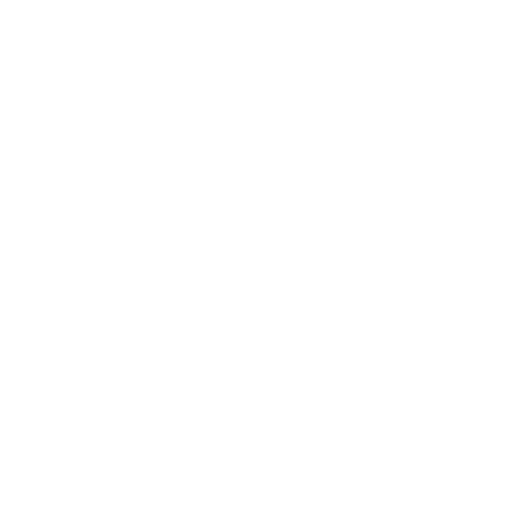
t = 0.00 s
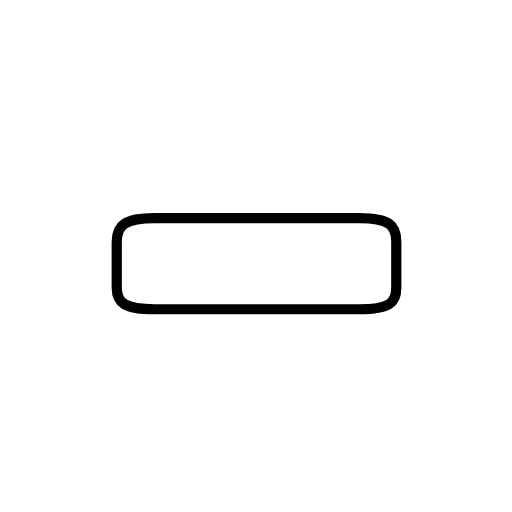
t = 2.06 s
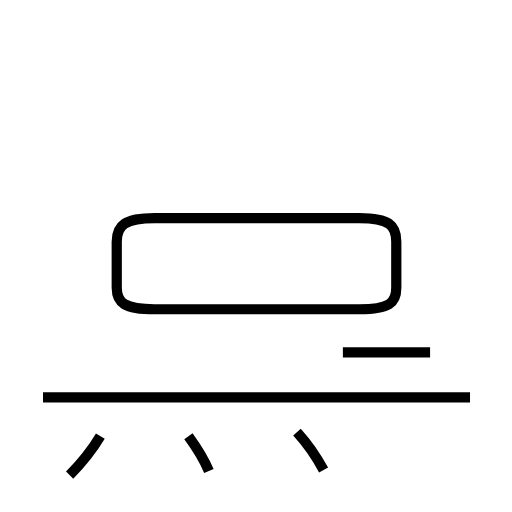
t = 3.97 s
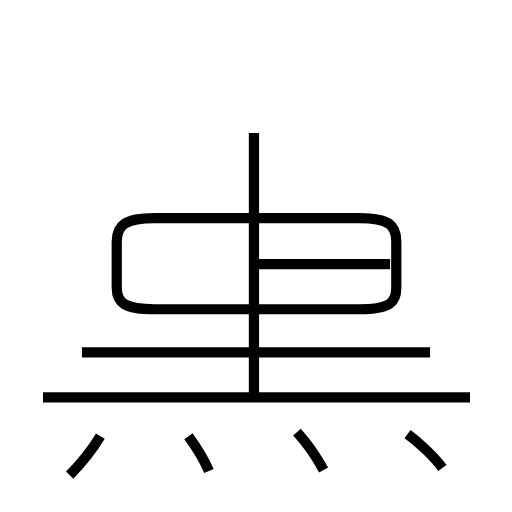
t = 6.04 s
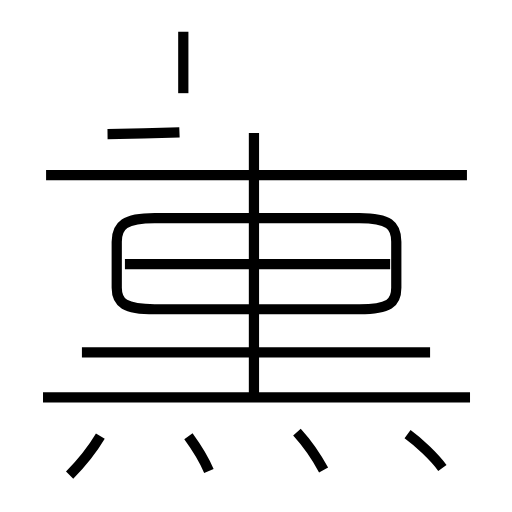
t = 8.06 s
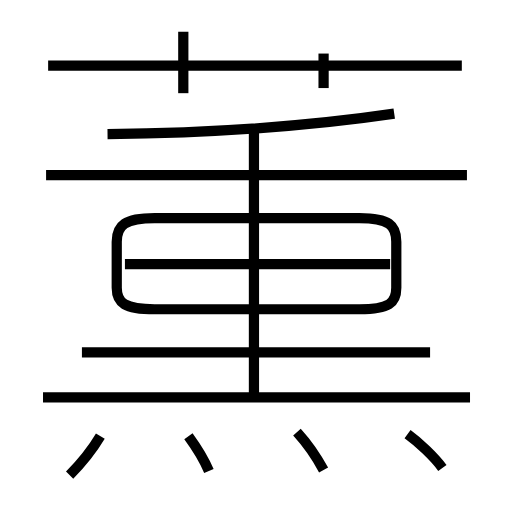
t = 10.00 s

The animated SVG that drew these frames (rendered in a browser with its animation timeline set to each time). Animation: 14 SMIL elements (animate=14); frames cover the first 10.00 s.

<?xml version='1.0' encoding='utf-8'?>
<svg viewBox="0.0 -6.0 50.0 50.0" version="1.1" xmlns="http://www.w3.org/2000/svg"><rect x="-1000" y="-1000" width="2000" height="2000" stroke="white" fill="white" /><g style="fill:none;stroke:#000000;stroke-width:1"><path d="M 15.1 -13.8 L 35.1 -13.8 C 38.0 -13.8 38.7 -14.4 38.7 -15.9 L 38.7 -20.4 C 38.7 -22.0 38.0 -22.7 35.1 -22.7 L 15.1 -22.7 C 12.2 -22.7 11.4 -22.0 11.4 -20.4 L 11.4 -15.9 C 11.4 -14.4 12.2 -13.8 15.1 -13.8 Z " transform="translate(0.0 38.0)" stroke-dasharray="68.67771492288423" stroke-dashoffset="68.67771492288423"><animate attributeName="stroke-dashoffset" from="68.67771492288423" to="0" dur="2.060331447686527s" begin="0s; anim_end.end" fill="freeze" id="anim0" /></path><path d="M 6.8 2.4 C 7.8 1.4 8.9 0.1 9.8 -1.4 " transform="translate(0.0 38.0)" stroke-dasharray="4.853355242794645" stroke-dashoffset="4.853355242794645"><animate attributeName="stroke-dashoffset" from="4.853355242794645" to="0" dur="0.14560065728383936s" begin="anim0.end" fill="freeze" id="anim1" /></path><path d="M 20.4 2.0 C 19.9 0.8 19.2 -0.3 18.4 -1.4 " transform="translate(0.0 38.0)" stroke-dasharray="3.9538222608266125" stroke-dashoffset="3.9538222608266125"><animate attributeName="stroke-dashoffset" from="3.9538222608266125" to="0" dur="0.11861466782479838s" begin="anim1.end" fill="freeze" id="anim2" /></path><path d="M 31.6 1.9 C 30.9 0.6 30.0 -0.7 29.0 -1.8 " transform="translate(0.0 38.0)" stroke-dasharray="4.533030132699305" stroke-dashoffset="4.533030132699305"><animate attributeName="stroke-dashoffset" from="4.533030132699305" to="0" dur="0.13599090398097916s" begin="anim2.end" fill="freeze" id="anim3" /></path><path d="M 45.9 -5.2 L 4.2 -5.2 " transform="translate(0.0 38.0)" stroke-dasharray="41.699999999999996" stroke-dashoffset="41.699999999999996"><animate attributeName="stroke-dashoffset" from="41.699999999999996" to="0" dur="1.251s" begin="anim3.end" fill="freeze" id="anim4" /></path><path d="M 42.0 -9.6 L 8.0 -9.6 " transform="translate(0.0 38.0)" stroke-dasharray="34.0" stroke-dashoffset="34.0"><animate attributeName="stroke-dashoffset" from="34.0" to="0" dur="1.02s" begin="anim4.end" fill="freeze" id="anim5" /></path><path d="M 43.2 1.7 C 42.4 0.6 40.9 -0.8 39.8 -1.6 " transform="translate(0.0 38.0)" stroke-dasharray="4.75338071453634" stroke-dashoffset="4.75338071453634"><animate attributeName="stroke-dashoffset" from="4.75338071453634" to="0" dur="0.1426014214360902s" begin="anim5.end" fill="freeze" id="anim6" /></path><path d="M 24.8 -5.0 L 24.8 -31.0 " transform="translate(0.0 38.0)" stroke-dasharray="26.0" stroke-dashoffset="26.0"><animate attributeName="stroke-dashoffset" from="26.0" to="0" dur="0.78s" begin="anim6.end" fill="freeze" id="anim7" /></path><path d="M 38.1 -18.2 L 12.2 -18.2 " transform="translate(0.0 38.0)" stroke-dasharray="25.900000000000002" stroke-dashoffset="25.900000000000002"><animate attributeName="stroke-dashoffset" from="25.900000000000002" to="0" dur="0.777s" begin="anim7.end" fill="freeze" id="anim8" /></path><path d="M 45.6 -26.9 L 4.5 -26.9 " transform="translate(0.0 38.0)" stroke-dasharray="41.1" stroke-dashoffset="41.1"><animate attributeName="stroke-dashoffset" from="41.1" to="0" dur="1.233s" begin="anim8.end" fill="freeze" id="anim9" /></path><path d="M 17.9 -34.9 L 17.9 -40.9 " transform="translate(0.0 38.0)" stroke-dasharray="6.0" stroke-dashoffset="6.0"><animate attributeName="stroke-dashoffset" from="6.0" to="0" dur="0.18s" begin="anim9.end" fill="freeze" id="anim10" /></path><path d="M 10.5 -30.9 C 19.9 -31.0 29.7 -31.6 38.5 -32.9 " transform="translate(0.0 38.0)" stroke-dasharray="28.09218747518094" stroke-dashoffset="28.09218747518094"><animate attributeName="stroke-dashoffset" from="28.09218747518094" to="0" dur="0.8427656242554281s" begin="anim10.end" fill="freeze" id="anim11" /></path><path d="M 45.1 -37.6 L 4.7 -37.6 " transform="translate(0.0 38.0)" stroke-dasharray="40.4" stroke-dashoffset="40.4"><animate attributeName="stroke-dashoffset" from="40.4" to="0" dur="1.212s" begin="anim11.end" fill="freeze" id="anim12" /></path><path d="M 31.6 -35.4 L 31.6 -40.9" transform="translate(0.0 38.0)" stroke-dasharray="5.5" stroke-dashoffset="5.5"><animate attributeName="stroke-dashoffset" from="5.5" to="0" dur="0.16499999999999998s" begin="anim12.end" fill="freeze" id="anim_end" /></path></g></svg>
